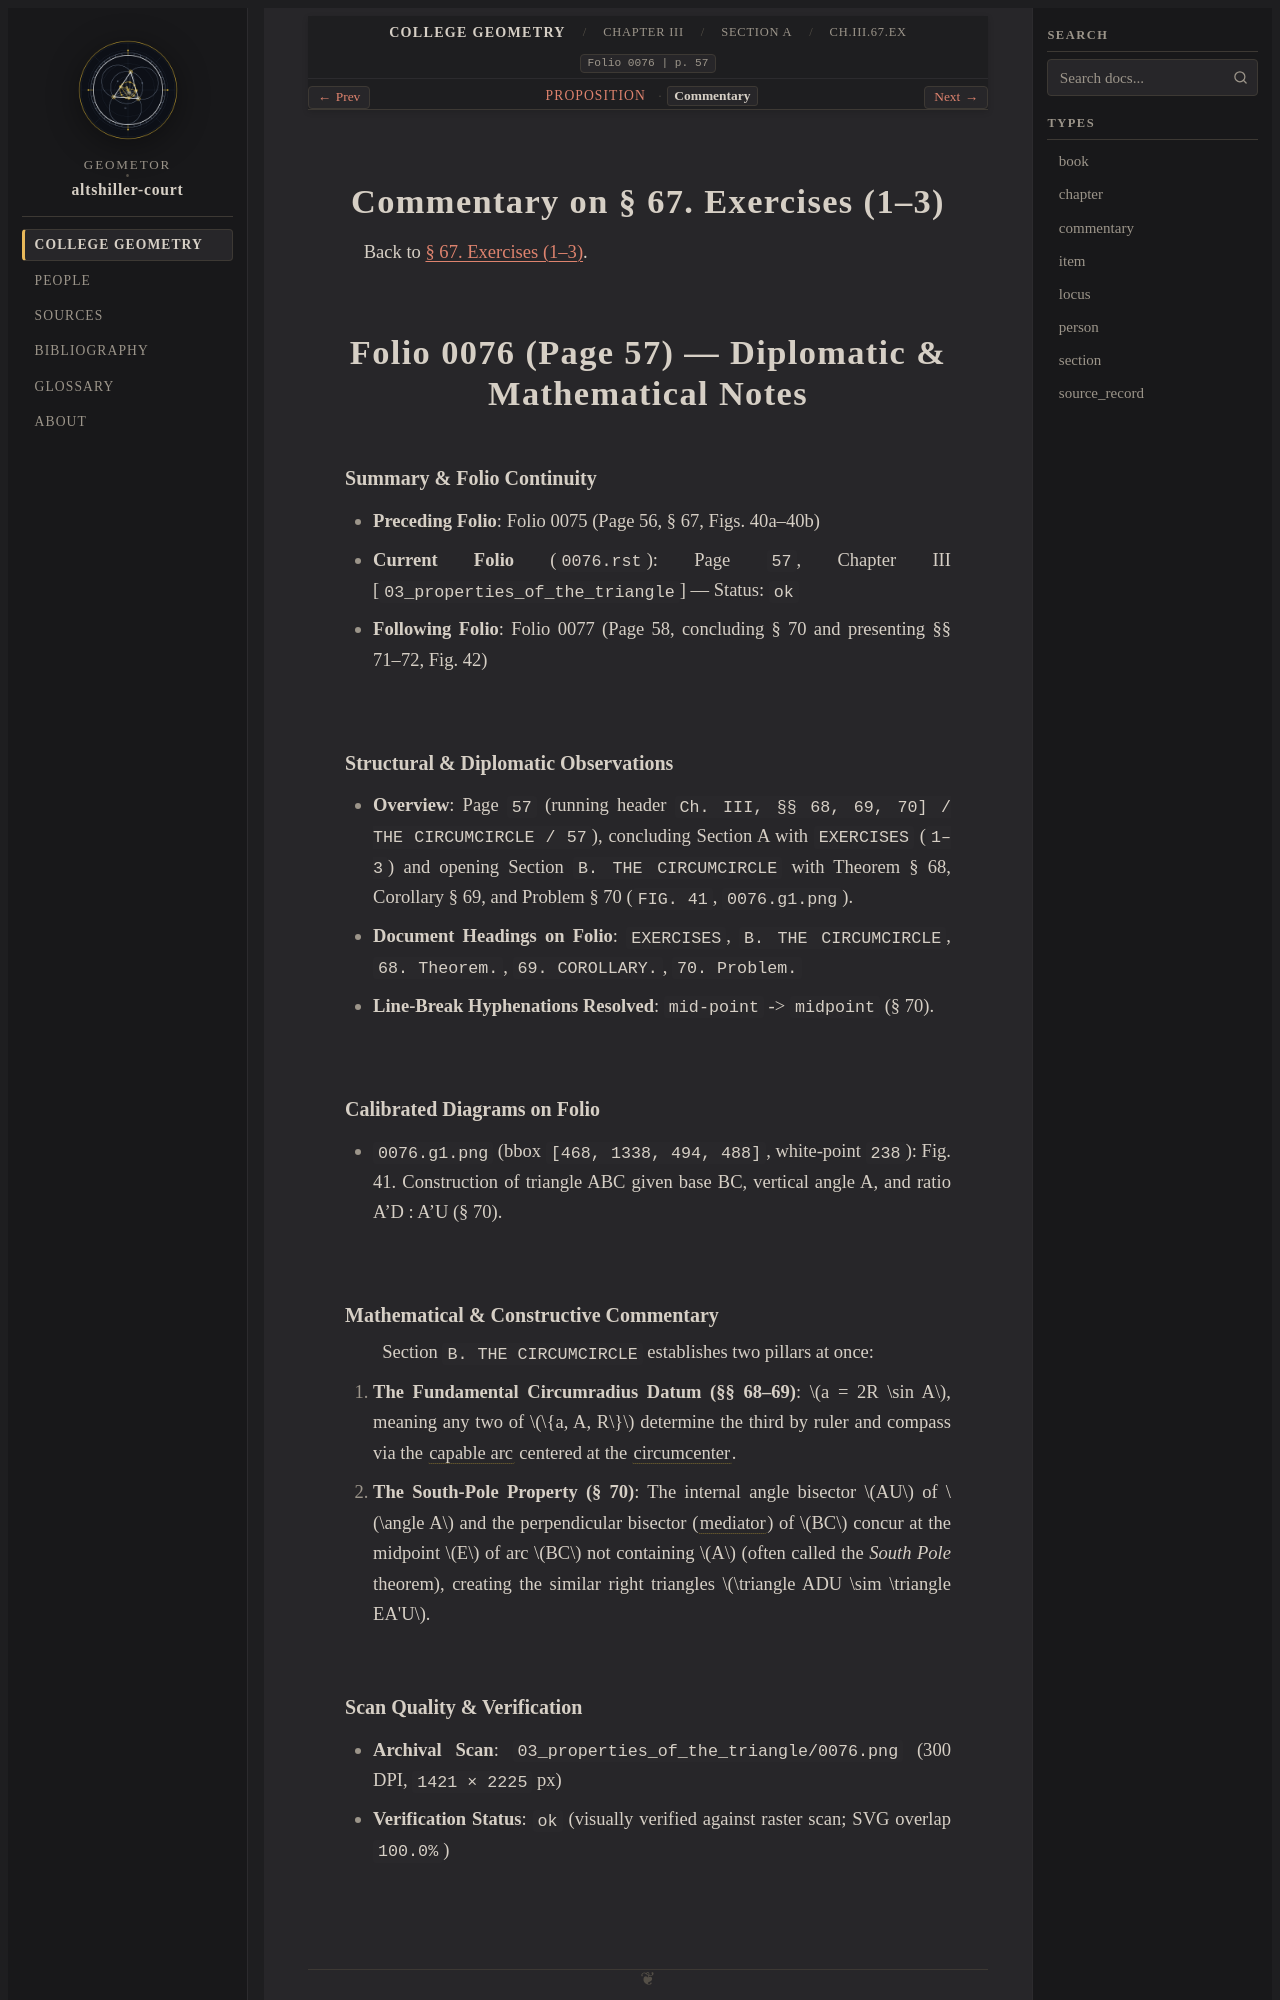

repository: geometor/altshiller-court · page: college_geometry/ch03-properties-of-the-triangle/a-preliminaries/067-exercises/commentary.html · generator: sphinx

:layout: book
:type: commentary
:canonical_id: Ch.III.67.Ex.commentary
:title: Commentary on § 67. Exercises (1–3)
:folio: 0076
:page: 57
:folios: 0076
:pages: 57

.. _ch03-art-067-exercises-commentary:

Commentary on § 67. Exercises (1–3)
===================================

Back to :ref:`§ 67. Exercises (1–3) <ch03-art-067-exercises>`.

Folio 0076 (Page 57) — Diplomatic & Mathematical Notes
=====================================================

Summary & Folio Continuity
~~~~~~~~~~~~~~~~~~~~~~~~~~

- **Preceding Folio**: Folio 0075 (Page 56, § 67, Figs. 40a–40b)
- **Current Folio** (``0076.rst``): Page ``57``, Chapter III [``03_properties_of_the_triangle``] — Status: ``ok``
- **Following Folio**: Folio 0077 (Page 58, concluding § 70 and presenting §§ 71–72, Fig. 42)

Structural & Diplomatic Observations
~~~~~~~~~~~~~~~~~~~~~~~~~~~~~~~~~~~~

- **Overview**: Page ``57`` (running header ``Ch. III, §§ 68, 69, 70] / THE CIRCUMCIRCLE / 57``), concluding Section A with ``EXERCISES`` (``1–3``) and opening Section ``B. THE CIRCUMCIRCLE`` with Theorem § 68, Corollary § 69, and Problem § 70 (``FIG. 41``, ``0076.g1.png``).
- **Document Headings on Folio**: ``EXERCISES``, ``B. THE CIRCUMCIRCLE``, ``68. Theorem.``, ``69. COROLLARY.``, ``70. Problem.``
- **Line-Break Hyphenations Resolved**: ``mid-point`` -> ``midpoint`` (§ 70).

Calibrated Diagrams on Folio
~~~~~~~~~~~~~~~~~~~~~~~~~~~~

- ``0076.g1.png`` (bbox ``[468, 1338, 494, 488]``, white-point ``238``): Fig. 41. Construction of triangle ABC given base BC, vertical angle A, and ratio A'D : A'U (§ 70).
